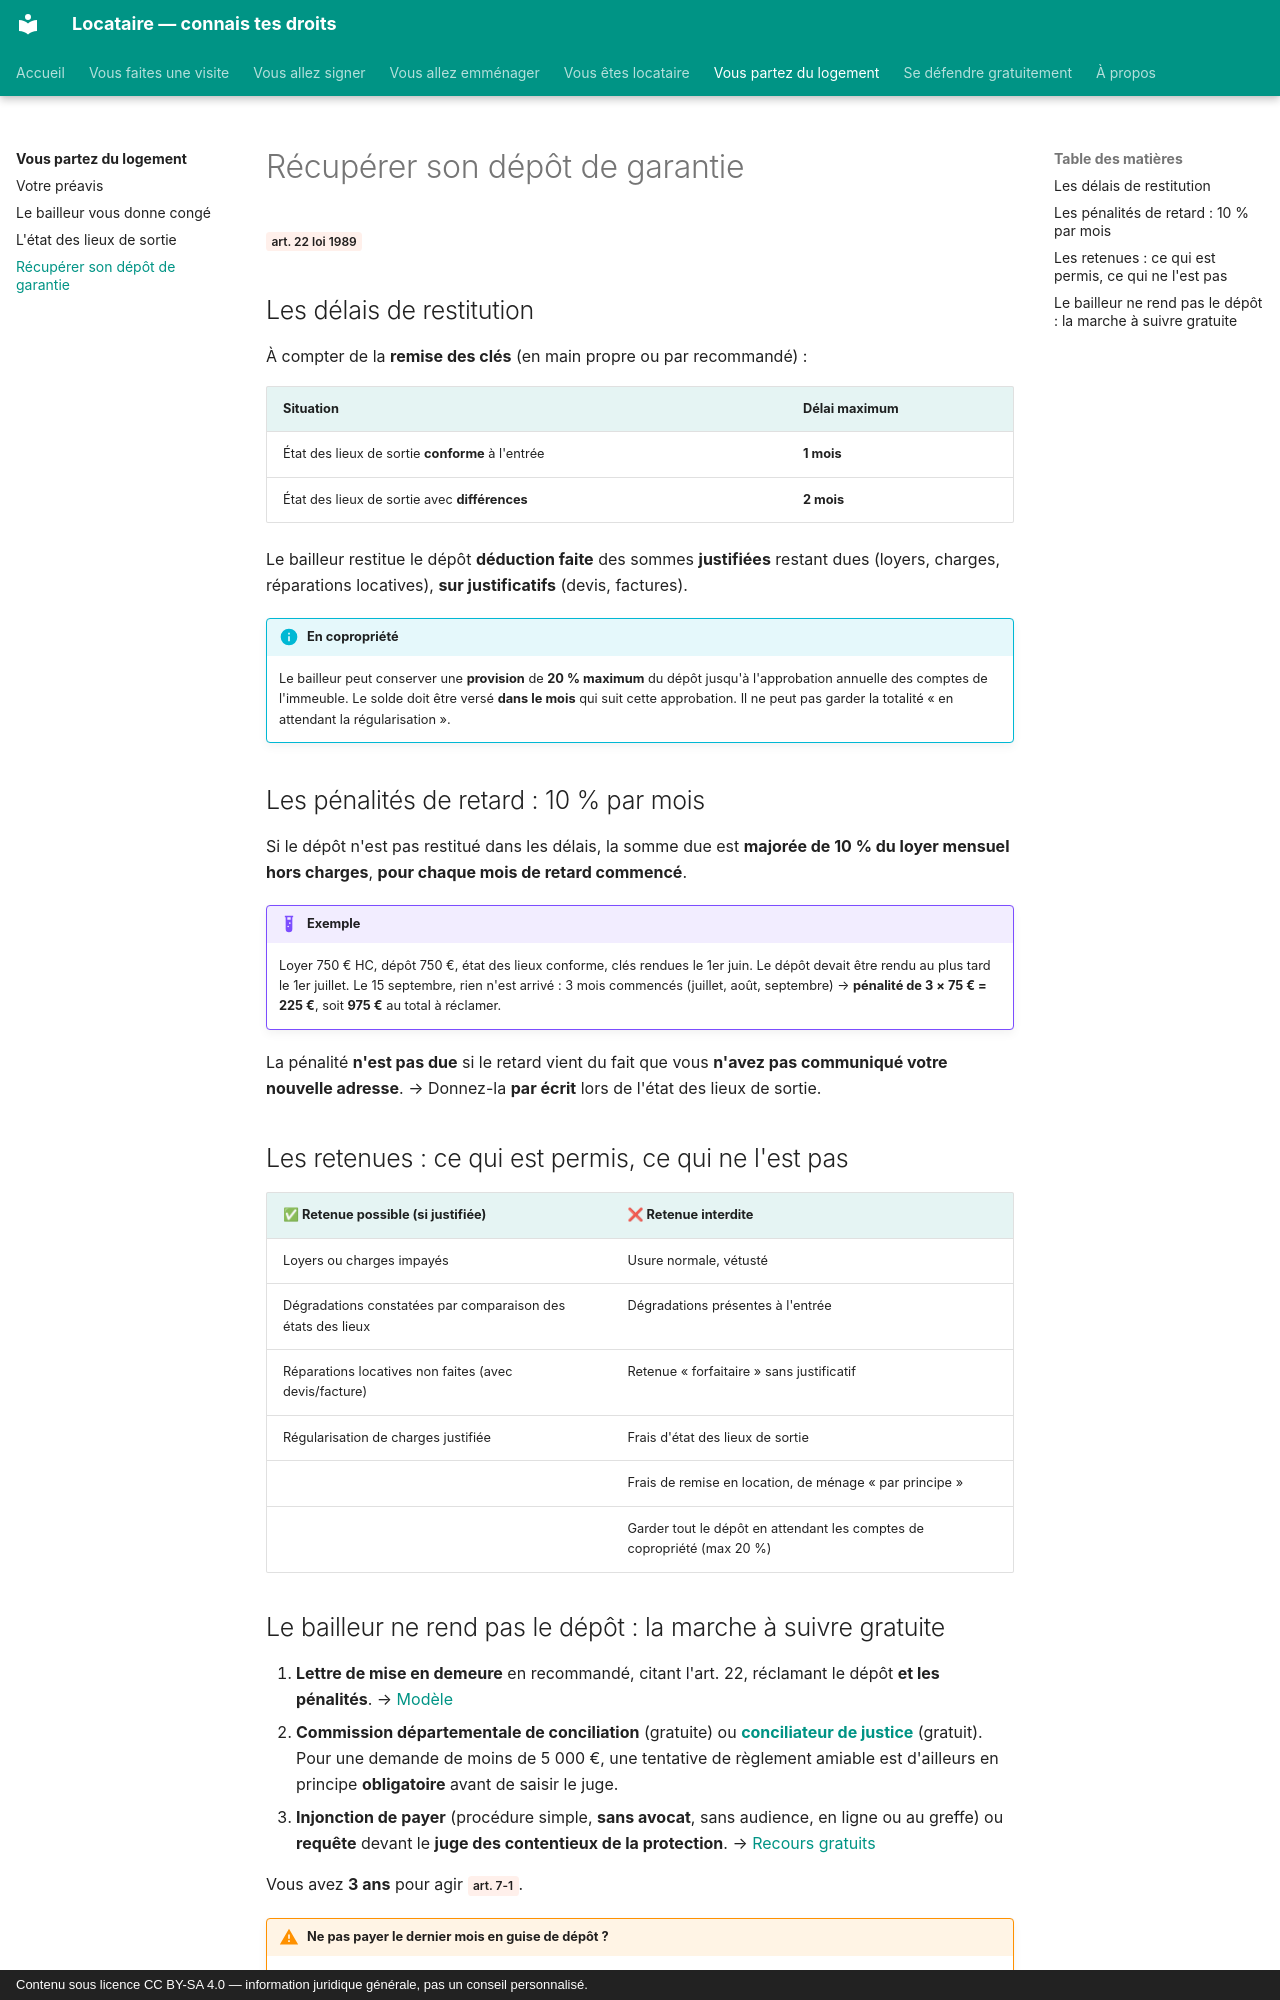

repository: saladandonionrings/locataire · page: depart/depot-de-garantie/index.html · generator: mkdocs · copyright: Contenu sous licence CC BY-SA 4.0 — information juridique générale, pas un conseil personnalisé.

# Récupérer son dépôt de garantie

<span class="loi">art. 22 loi 1989</span>

## Les délais de restitution

À compter de la **remise des clés** (en main propre ou par recommandé) :

| Situation | Délai maximum |
|---|---|
| État des lieux de sortie **conforme** à l'entrée | **1 mois** |
| État des lieux de sortie avec **différences** | **2 mois** |

Le bailleur restitue le dépôt **déduction faite** des sommes **justifiées** restant dues (loyers, charges, réparations locatives), **sur justificatifs** (devis, factures).

!!! info "En copropriété"
    Le bailleur peut conserver une **provision** de **20 % maximum** du dépôt jusqu'à l'approbation annuelle des comptes de l'immeuble. Le solde doit être versé **dans le mois** qui suit cette approbation. Il ne peut pas garder la totalité « en attendant la régularisation ».

## Les pénalités de retard : 10 % par mois

Si le dépôt n'est pas restitué dans les délais, la somme due est **majorée de 10 % du loyer mensuel hors charges**, **pour chaque mois de retard commencé**.

!!! example "Exemple"
    Loyer 750 € HC, dépôt 750 €, état des lieux conforme, clés rendues le 1er juin. Le dépôt devait être rendu au plus tard le 1er juillet.
    Le 15 septembre, rien n'est arrivé : 3 mois commencés (juillet, août, septembre) → **pénalité de 3 × 75 € = 225 €**, soit **975 €** au total à réclamer.

La pénalité **n'est pas due** si le retard vient du fait que vous **n'avez pas communiqué votre nouvelle adresse**. → Donnez-la **par écrit** lors de l'état des lieux de sortie.

## Les retenues : ce qui est permis, ce qui ne l'est pas

| ✅ Retenue possible (si justifiée) | ❌ Retenue interdite |
|---|---|
| Loyers ou charges impayés | Usure normale, vétusté |
| Dégradations constatées par comparaison des états des lieux | Dégradations présentes à l'entrée |
| Réparations locatives non faites (avec devis/facture) | Retenue « forfaitaire » sans justificatif |
| Régularisation de charges justifiée | Frais d'état des lieux de sortie |
| | Frais de remise en location, de ménage « par principe » |
| | Garder tout le dépôt en attendant les comptes de copropriété (max 20 %) |
